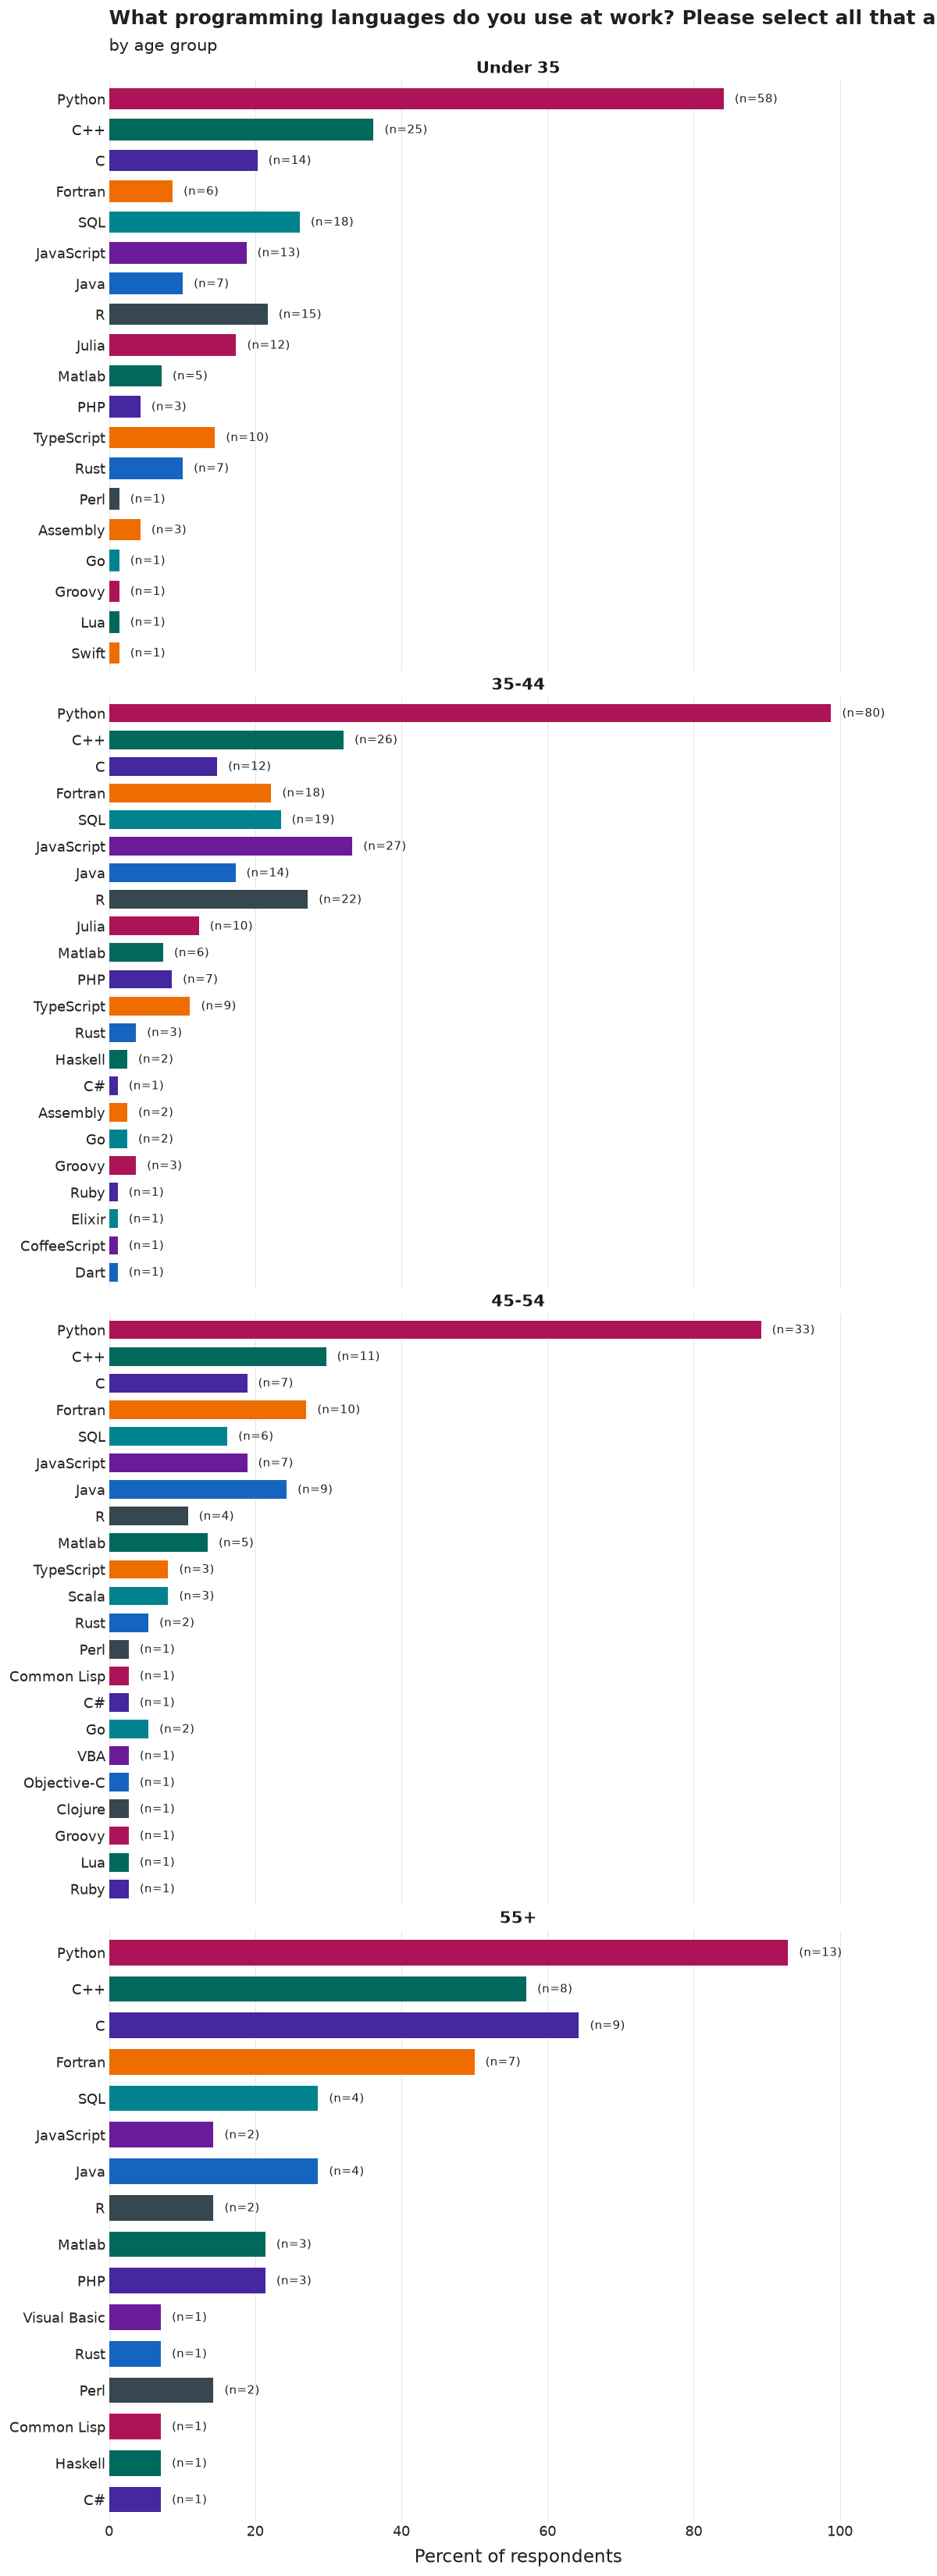

Data behind this chart, as committed beside it:
age_group, category, n, pct, N
Under 35, Python, 58, 84.1, 69
Under 35, C++, 25, 36.2, 69
Under 35, SQL, 18, 26.1, 69
Under 35, R, 15, 21.7, 69
Under 35, C, 14, 20.3, 69
Under 35, JavaScript, 13, 18.8, 69
Under 35, Julia, 12, 17.4, 69
Under 35, TypeScript, 10, 14.5, 69
Under 35, Java, 7, 10.1, 69
Under 35, Rust, 7, 10.1, 69
Under 35, Fortran, 6, 8.7, 69
Under 35, Matlab, 5, 7.2, 69
Under 35, Assembly, 3, 4.3, 69
Under 35, PHP, 3, 4.3, 69
Under 35, Go, 1, 1.4, 69
Under 35, Groovy, 1, 1.4, 69
Under 35, Lua, 1, 1.4, 69
Under 35, Perl, 1, 1.4, 69
Under 35, Swift, 1, 1.4, 69
35-44, Python, 80, 98.8, 81
35-44, JavaScript, 27, 33.3, 81
35-44, C++, 26, 32.1, 81
35-44, R, 22, 27.2, 81
35-44, SQL, 19, 23.5, 81
35-44, Fortran, 18, 22.2, 81
35-44, Java, 14, 17.3, 81
35-44, C, 12, 14.8, 81
35-44, Julia, 10, 12.3, 81
35-44, TypeScript, 9, 11.1, 81
35-44, PHP, 7, 8.6, 81
35-44, Matlab, 6, 7.4, 81
35-44, Groovy, 3, 3.7, 81
35-44, Rust, 3, 3.7, 81
35-44, Assembly, 2, 2.5, 81
35-44, Go, 2, 2.5, 81
35-44, Haskell, 2, 2.5, 81
35-44, C#, 1, 1.2, 81
35-44, CoffeeScript, 1, 1.2, 81
35-44, Dart, 1, 1.2, 81
35-44, Elixir, 1, 1.2, 81
35-44, Ruby, 1, 1.2, 81
45-54, Python, 33, 89.2, 37
45-54, C++, 11, 29.7, 37
45-54, Fortran, 10, 27.0, 37
45-54, Java, 9, 24.3, 37
45-54, C, 7, 18.9, 37
45-54, JavaScript, 7, 18.9, 37
45-54, SQL, 6, 16.2, 37
45-54, Matlab, 5, 13.5, 37
45-54, R, 4, 10.8, 37
45-54, Scala, 3, 8.1, 37
45-54, TypeScript, 3, 8.1, 37
45-54, Go, 2, 5.4, 37
45-54, Rust, 2, 5.4, 37
45-54, C#, 1, 2.7, 37
45-54, Clojure, 1, 2.7, 37
45-54, Common Lisp, 1, 2.7, 37
45-54, Groovy, 1, 2.7, 37
45-54, Lua, 1, 2.7, 37
45-54, Objective-C, 1, 2.7, 37
... 19 more rows
